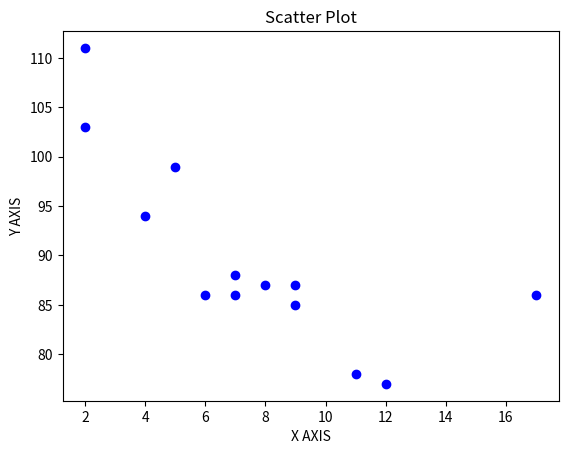

Reproduce this figure in Python.
import matplotlib.pyplot as plt

x = [5, 7, 8, 7, 2, 17, 2, 9, 4, 11, 12, 9, 6]
y = [99, 86, 87, 88, 111, 86, 103, 87, 94, 78, 77, 85, 86]

plt.scatter(x, y, color='blue')
plt.xlabel('X AXIS')
plt.ylabel('Y AXIS')
plt.title('Scatter Plot')
plt.show()
